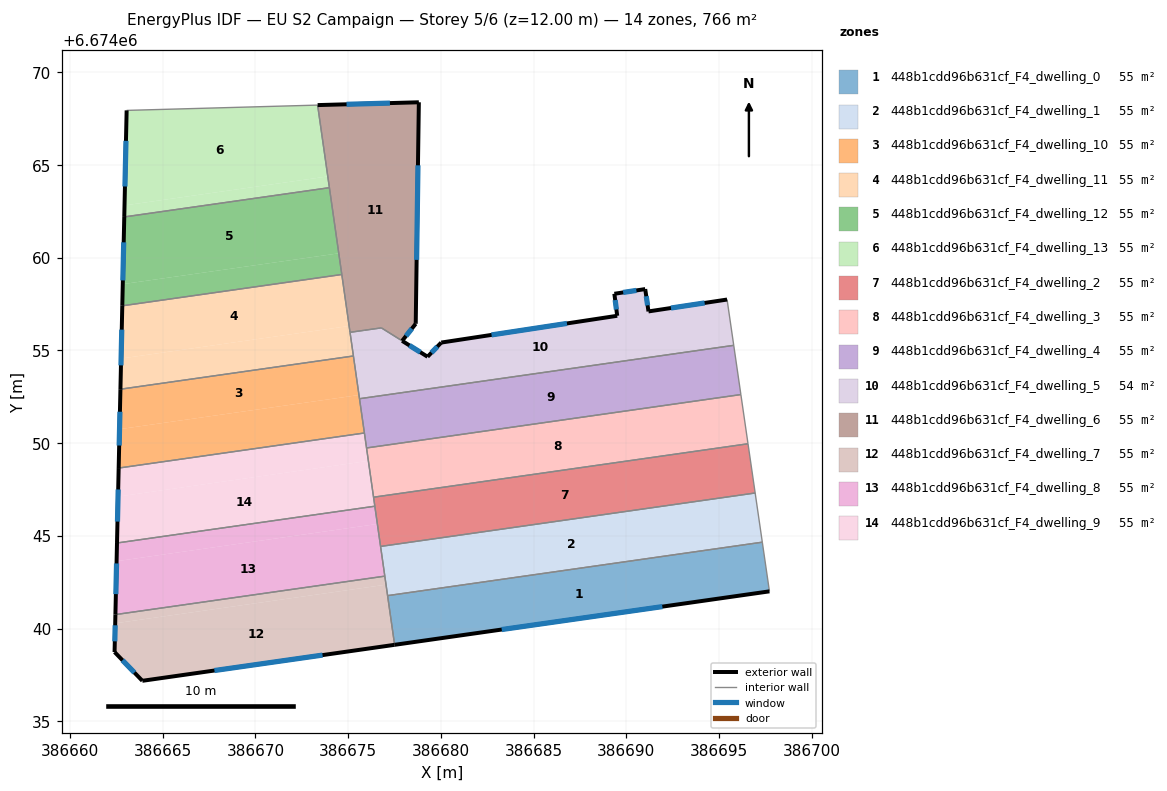
=== STOREY PLAN SPEC (per zone: floor XY polygon, exterior-wall plan segments, windows/doors) ===
zone 1: 448b1cdd96b631cf_F4_dwelling_0  (54.7 m²)
  floor: (386697.34, 6674044.66) (386697.72, 6674042.01) (386677.51, 6674039.12) (386677.13, 6674041.78)
  exterior wall: (386677.51, 6674039.12) – (386697.72, 6674042.01)  [20.4 m]
    window: (386683.28, 6674039.95) – (386691.95, 6674041.18)  [11.3 m²]
  interior walls: 3
zone 2: 448b1cdd96b631cf_F4_dwelling_1  (54.7 m²)
  floor: (386696.95, 6674047.31) (386697.34, 6674044.66) (386677.13, 6674041.78) (386676.75, 6674044.43)
  interior walls: 5
zone 3: 448b1cdd96b631cf_F4_dwelling_10  (54.7 m²)
  floor: (386675.28, 6674054.70) (386675.58, 6674052.60) (386662.67, 6674050.75) (386662.72, 6674052.91)
  floor: (386675.58, 6674052.60) (386675.88, 6674050.55) (386662.62, 6674048.66) (386662.67, 6674050.75)
  exterior wall: (386662.72, 6674052.91) – (386662.62, 6674048.66)  [4.3 m]
    window: (386662.69, 6674051.69) – (386662.65, 6674049.87)  [2.3 m²]
  interior walls: 4
zone 4: 448b1cdd96b631cf_F4_dwelling_11  (54.7 m²)
  floor: (386675.05, 6674056.32) (386675.28, 6674054.70) (386662.72, 6674052.91) (386662.75, 6674054.56)
  floor: (386674.66, 6674059.10) (386675.05, 6674056.32) (386662.75, 6674054.56) (386662.82, 6674057.41)
  exterior wall: (386662.82, 6674057.41) – (386662.72, 6674052.91)  [4.5 m]
    window: (386662.79, 6674056.12) – (386662.75, 6674054.19)  [2.5 m²]
  interior walls: 4
zone 5: 448b1cdd96b631cf_F4_dwelling_12  (54.7 m²)
  floor: (386674.49, 6674060.24) (386674.66, 6674059.10) (386662.82, 6674057.41) (386662.84, 6674058.58)
  floor: (386673.99, 6674063.78) (386674.49, 6674060.24) (386662.84, 6674058.58) (386662.92, 6674062.20)
  exterior wall: (386662.92, 6674062.20) – (386662.82, 6674057.41)  [4.8 m]
    window: (386662.89, 6674060.83) – (386662.85, 6674058.78)  [2.6 m²]
  interior walls: 3
zone 6: 448b1cdd96b631cf_F4_dwelling_13  (54.7 m²)
  floor: (386673.35, 6674068.23) (386673.90, 6674064.39) (386662.94, 6674062.82) (386663.05, 6674067.95)
  floor: (386673.90, 6674064.39) (386673.99, 6674063.78) (386662.92, 6674062.20) (386662.94, 6674062.82)
  exterior wall: (386663.05, 6674067.95) – (386662.92, 6674062.20)  [5.7 m]
    window: (386663.02, 6674066.31) – (386662.96, 6674063.84)  [3.2 m²]
  interior walls: 3
zone 7: 448b1cdd96b631cf_F4_dwelling_2  (54.7 m²)
  floor: (386696.57, 6674049.97) (386696.95, 6674047.31) (386676.75, 6674044.43) (386676.37, 6674047.08)
  interior walls: 5
zone 8: 448b1cdd96b631cf_F4_dwelling_3  (54.7 m²)
  floor: (386696.18, 6674052.62) (386696.57, 6674049.97) (386676.37, 6674047.08) (386675.99, 6674049.74)
  interior walls: 4
zone 9: 448b1cdd96b631cf_F4_dwelling_4  (54.7 m²)
  floor: (386695.80, 6674055.28) (386696.18, 6674052.62) (386675.99, 6674049.74) (386675.61, 6674052.40)
  interior walls: 5
zone 10: 448b1cdd96b631cf_F4_dwelling_5  (54.0 m²)
  floor: (386695.44, 6674057.75) (386695.80, 6674055.28) (386675.61, 6674052.40) (386675.10, 6674055.98) (386675.85, 6674056.08) (386675.89, 6674056.09) (386676.79, 6674056.22) (386679.28, 6674054.66) (386680.02, 6674055.42) (386689.51, 6674056.87) (386689.36, 6674058.06) (386691.02, 6674058.31) (386691.03, 6674058.25) (386691.20, 6674057.11)
  exterior wall: (386680.02, 6674055.42) – (386679.28, 6674054.66)  [1.1 m]
    window: (386679.81, 6674055.21) – (386679.49, 6674054.88)  [0.6 m²]
  exterior wall: (386689.51, 6674056.87) – (386680.02, 6674055.42)  [9.6 m]
    window: (386686.80, 6674056.46) – (386682.73, 6674055.84)  [5.3 m²]
  exterior wall: (386689.36, 6674058.06) – (386689.51, 6674056.87)  [1.2 m]
    window: (386689.40, 6674057.72) – (386689.47, 6674057.21)  [0.7 m²]
  exterior wall: (386691.02, 6674058.31) – (386689.36, 6674058.06)  [1.7 m]
    window: (386690.55, 6674058.24) – (386689.83, 6674058.13)  [0.9 m²]
  exterior wall: (386691.03, 6674058.25) – (386691.02, 6674058.31)  [0.1 m]
  exterior wall: (386691.20, 6674057.11) – (386691.03, 6674058.25)  [1.2 m]
    window: (386691.15, 6674057.43) – (386691.08, 6674057.92)  [0.6 m²]
  exterior wall: (386695.44, 6674057.75) – (386691.20, 6674057.11)  [4.3 m]
    window: (386694.23, 6674057.56) – (386692.41, 6674057.29)  [2.4 m²]
  exterior wall: (386679.28, 6674054.66) – (386677.91, 6674055.52)  [1.6 m]
    window: (386678.89, 6674054.90) – (386678.30, 6674055.27)  [0.9 m²]
  interior walls: 8
zone 11: 448b1cdd96b631cf_F4_dwelling_6  (55.5 m²)
  floor: (386678.81, 6674068.38) (386678.65, 6674056.48) (386678.64, 6674056.44) (386677.91, 6674055.52) (386676.79, 6674056.22) (386675.89, 6674056.09) (386675.85, 6674056.08) (386675.10, 6674055.98) (386673.35, 6674068.23)
  exterior wall: (386678.81, 6674068.38) – (386673.35, 6674068.23)  [5.5 m]
    window: (386677.25, 6674068.34) – (386674.91, 6674068.28)  [3.0 m²]
  exterior wall: (386678.65, 6674056.48) – (386678.81, 6674068.38)  [11.9 m]
    window: (386678.69, 6674059.88) – (386678.77, 6674064.98)  [6.6 m²]
  exterior wall: (386678.64, 6674056.44) – (386678.65, 6674056.48)  [0.0 m]
  exterior wall: (386677.91, 6674055.52) – (386678.64, 6674056.44)  [1.2 m]
    window: (386678.12, 6674055.78) – (386678.43, 6674056.17)  [0.6 m²]
  interior walls: 7
zone 12: 448b1cdd96b631cf_F4_dwelling_7  (54.7 m²)
  floor: (386677.04, 6674042.37) (386677.51, 6674039.12) (386663.90, 6674037.18) (386662.40, 6674038.73) (386662.44, 6674040.28)
  floor: (386676.98, 6674042.83) (386677.04, 6674042.37) (386662.44, 6674040.28) (386662.45, 6674040.75)
  exterior wall: (386663.90, 6674037.18) – (386677.51, 6674039.12)  [13.7 m]
    window: (386667.79, 6674037.74) – (386673.62, 6674038.57)  [7.6 m²]
  exterior wall: (386662.40, 6674038.73) – (386663.90, 6674037.18)  [2.2 m]
    window: (386662.83, 6674038.29) – (386663.47, 6674037.62)  [1.2 m²]
  exterior wall: (386662.45, 6674040.75) – (386662.40, 6674038.73)  [2.0 m]
    window: (386662.43, 6674040.18) – (386662.41, 6674039.31)  [1.1 m²]
  interior walls: 3
zone 13: 448b1cdd96b631cf_F4_dwelling_8  (54.7 m²)
  floor: (386676.58, 6674045.64) (386676.98, 6674042.83) (386662.45, 6674040.75) (386662.51, 6674043.63)
  floor: (386676.44, 6674046.60) (386676.58, 6674045.64) (386662.51, 6674043.63) (386662.53, 6674044.61)
  exterior wall: (386662.53, 6674044.61) – (386662.45, 6674040.75)  [3.9 m]
    window: (386662.51, 6674043.51) – (386662.47, 6674041.86)  [2.1 m²]
  interior walls: 4
zone 14: 448b1cdd96b631cf_F4_dwelling_9  (54.7 m²)
  floor: (386676.09, 6674049.04) (386676.44, 6674046.60) (386662.53, 6674044.61) (386662.59, 6674047.12)
  floor: (386675.88, 6674050.55) (386676.09, 6674049.04) (386662.59, 6674047.12) (386662.62, 6674048.66)
  exterior wall: (386662.62, 6674048.66) – (386662.53, 6674044.61)  [4.0 m]
    window: (386662.60, 6674047.50) – (386662.56, 6674045.77)  [2.2 m²]
  interior walls: 5

=== DERIVED (storey summary) ===
Building: EU S2 Campaign
Storey: 5 of 6  (floor level z = 12.00 m)
Storey gross floor area: 766.1 m²
Zones on this storey: 14
  - 448b1cdd96b631cf_F4_dwelling_0: floor 54.7 m²; exterior wall 20.4 m (61.3 m²); 1 window(s) 11.3 m²; WWR 18.4%
  - 448b1cdd96b631cf_F4_dwelling_1: floor 54.7 m²
  - 448b1cdd96b631cf_F4_dwelling_10: floor 54.7 m²; exterior wall 4.3 m (12.8 m²); 1 window(s) 2.3 m²; WWR 18.4%
  - 448b1cdd96b631cf_F4_dwelling_11: floor 54.7 m²; exterior wall 4.5 m (13.5 m²); 1 window(s) 2.5 m²; WWR 18.4%
  - 448b1cdd96b631cf_F4_dwelling_12: floor 54.7 m²; exterior wall 4.8 m (14.4 m²); 1 window(s) 2.6 m²; WWR 18.4%
  - 448b1cdd96b631cf_F4_dwelling_13: floor 54.7 m²; exterior wall 5.7 m (17.2 m²); 1 window(s) 3.2 m²; WWR 18.4%
  - 448b1cdd96b631cf_F4_dwelling_2: floor 54.7 m²
  - 448b1cdd96b631cf_F4_dwelling_3: floor 54.7 m²
  - 448b1cdd96b631cf_F4_dwelling_4: floor 54.7 m²
  - 448b1cdd96b631cf_F4_dwelling_5: floor 54.0 m²; exterior wall 20.7 m (62.0 m²); 7 window(s) 11.4 m²; WWR 18.3%
  - 448b1cdd96b631cf_F4_dwelling_6: floor 55.5 m²; exterior wall 18.6 m (55.8 m²); 3 window(s) 10.2 m²; WWR 18.3%
  - 448b1cdd96b631cf_F4_dwelling_7: floor 54.7 m²; exterior wall 17.9 m (53.8 m²); 3 window(s) 9.9 m²; WWR 18.4%
  - 448b1cdd96b631cf_F4_dwelling_8: floor 54.7 m²; exterior wall 3.9 m (11.6 m²); 1 window(s) 2.1 m²; WWR 18.4%
  - 448b1cdd96b631cf_F4_dwelling_9: floor 54.7 m²; exterior wall 4.0 m (12.1 m²); 1 window(s) 2.2 m²; WWR 18.4%
Zone adjacency (shared interzone walls):
  - 448b1cdd96b631cf_F4_dwelling_0 ↔ 448b1cdd96b631cf_F4_dwelling_1
  - 448b1cdd96b631cf_F4_dwelling_0 ↔ 448b1cdd96b631cf_F4_dwelling_7
  - 448b1cdd96b631cf_F4_dwelling_1 ↔ 448b1cdd96b631cf_F4_dwelling_2
  - 448b1cdd96b631cf_F4_dwelling_1 ↔ 448b1cdd96b631cf_F4_dwelling_7
  - 448b1cdd96b631cf_F4_dwelling_1 ↔ 448b1cdd96b631cf_F4_dwelling_8
  - 448b1cdd96b631cf_F4_dwelling_10 ↔ 448b1cdd96b631cf_F4_dwelling_11
  - 448b1cdd96b631cf_F4_dwelling_10 ↔ 448b1cdd96b631cf_F4_dwelling_4
  - 448b1cdd96b631cf_F4_dwelling_10 ↔ 448b1cdd96b631cf_F4_dwelling_5
  - 448b1cdd96b631cf_F4_dwelling_10 ↔ 448b1cdd96b631cf_F4_dwelling_9
  - 448b1cdd96b631cf_F4_dwelling_11 ↔ 448b1cdd96b631cf_F4_dwelling_12
  - 448b1cdd96b631cf_F4_dwelling_11 ↔ 448b1cdd96b631cf_F4_dwelling_5
  - 448b1cdd96b631cf_F4_dwelling_11 ↔ 448b1cdd96b631cf_F4_dwelling_6
  - 448b1cdd96b631cf_F4_dwelling_12 ↔ 448b1cdd96b631cf_F4_dwelling_13
  - 448b1cdd96b631cf_F4_dwelling_12 ↔ 448b1cdd96b631cf_F4_dwelling_6
  - 448b1cdd96b631cf_F4_dwelling_13 ↔ 448b1cdd96b631cf_F4_dwelling_6
  - 448b1cdd96b631cf_F4_dwelling_2 ↔ 448b1cdd96b631cf_F4_dwelling_3
  - 448b1cdd96b631cf_F4_dwelling_2 ↔ 448b1cdd96b631cf_F4_dwelling_8
  - 448b1cdd96b631cf_F4_dwelling_2 ↔ 448b1cdd96b631cf_F4_dwelling_9
  - 448b1cdd96b631cf_F4_dwelling_3 ↔ 448b1cdd96b631cf_F4_dwelling_4
  - 448b1cdd96b631cf_F4_dwelling_3 ↔ 448b1cdd96b631cf_F4_dwelling_9
  - 448b1cdd96b631cf_F4_dwelling_4 ↔ 448b1cdd96b631cf_F4_dwelling_5
  - 448b1cdd96b631cf_F4_dwelling_4 ↔ 448b1cdd96b631cf_F4_dwelling_9
  - 448b1cdd96b631cf_F4_dwelling_5 ↔ 448b1cdd96b631cf_F4_dwelling_6
  - 448b1cdd96b631cf_F4_dwelling_7 ↔ 448b1cdd96b631cf_F4_dwelling_8
  - 448b1cdd96b631cf_F4_dwelling_8 ↔ 448b1cdd96b631cf_F4_dwelling_9